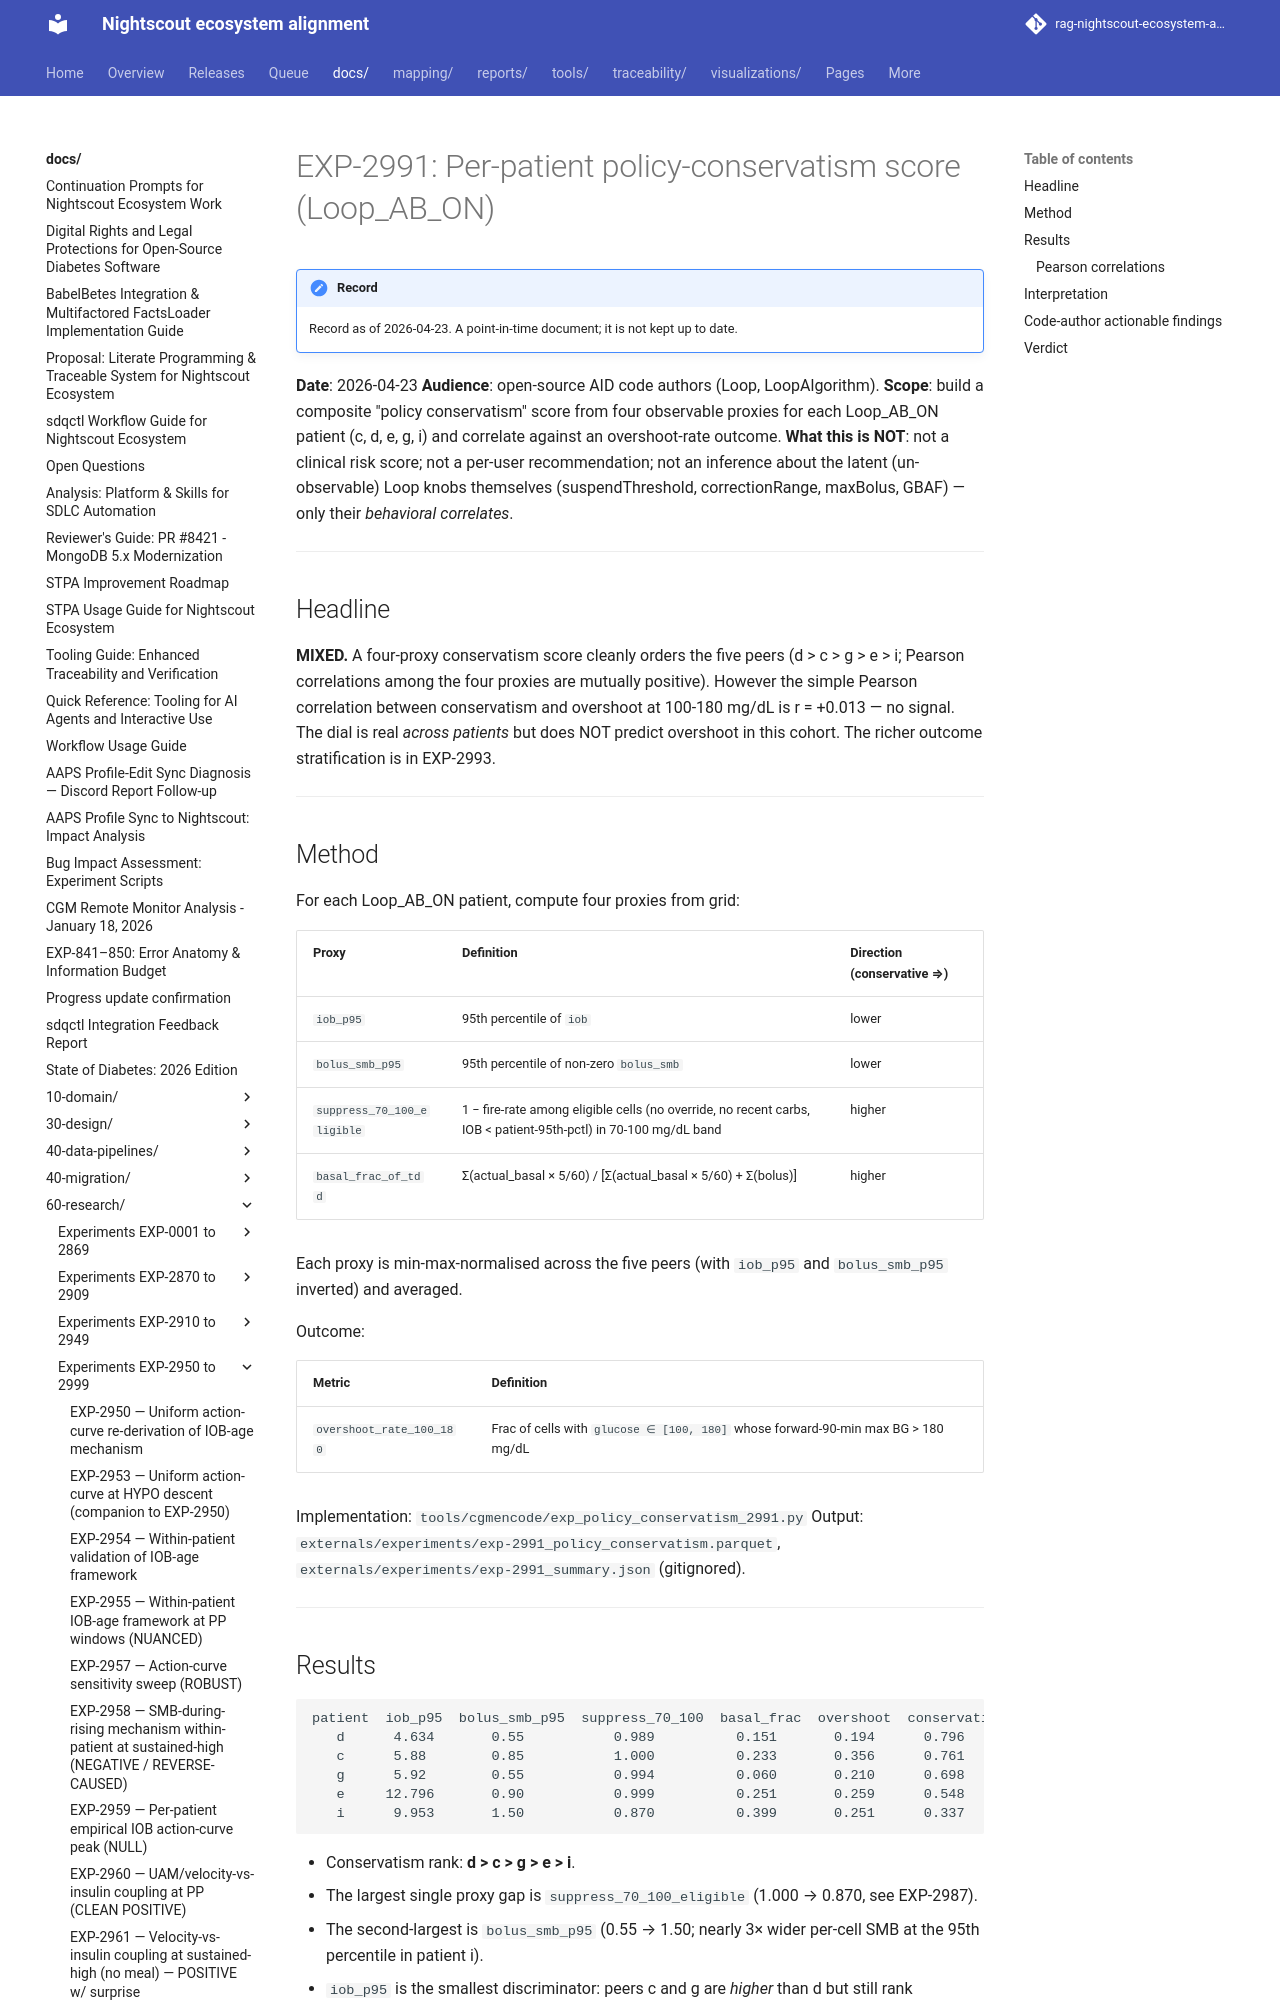

repository: bewest/rag-nightscout-ecosystem-alignment · page: docs/60-research/exp-2991-policy-conservatism-2026-04-23.html · generator: mkdocs

# EXP-2991: Per-patient policy-conservatism score (Loop_AB_ON)

**Date**: 2026-04-23
**Audience**: open-source AID code authors (Loop, LoopAlgorithm).
**Scope**: build a composite "policy conservatism" score from four
observable proxies for each Loop_AB_ON patient (c, d, e, g, i) and
correlate against an overshoot-rate outcome.
**What this is NOT**: not a clinical risk score; not a per-user
recommendation; not an inference about the latent (un-observable)
Loop knobs themselves (suspendThreshold, correctionRange,
maxBolus, GBAF) — only their *behavioral correlates*.

---

## Headline

**MIXED.** A four-proxy conservatism score cleanly orders the five
peers (d > c > g > e > i; Pearson correlations among the four proxies
are mutually positive). However the simple Pearson correlation
between conservatism and overshoot at 100-180 mg/dL is r = +0.013 —
no signal. The dial is real *across patients* but does NOT predict
overshoot in this cohort. The richer outcome stratification is in
EXP-2993.

---
